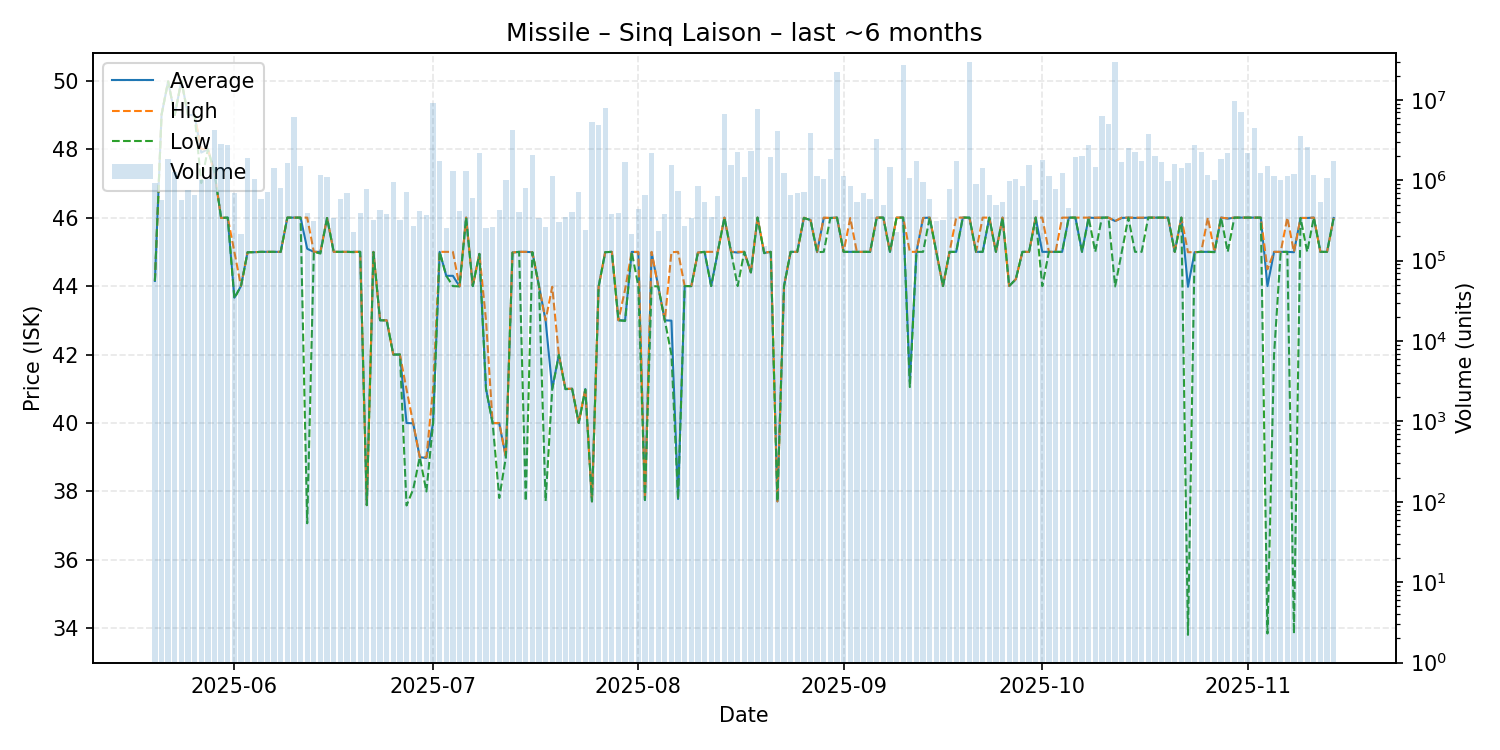

Data behind this chart, as committed beside it:
date, average, highest, lowest, order_count, volume
2025-05-20, 44.15, 44.15, 44.15, 91, 914851
2025-05-21, 49.0, 49.0, 49.0, 107, 562998
2025-05-22, 49.98, 49.98, 49.98, 101, 1816839
2025-05-23, 49.0, 49.0, 49.0, 115, 1266736
2025-05-24, 50.0, 50.0, 50.0, 110, 564521
2025-05-25, 49.0, 49.0, 49.0, 99, 767231
2025-05-26, 48.99, 48.99, 48.99, 103, 657595
2025-05-27, 47.9, 48.0, 47.01, 94, 996061
2025-05-28, 48.0, 48.0, 48.0, 108, 1028711
2025-05-29, 47.32, 47.32, 47.32, 93, 4277336
2025-05-30, 45.99, 45.99, 45.99, 69, 2817409
2025-05-31, 46.0, 46.0, 46.0, 115, 2753551
2025-06-01, 43.66, 45.0, 43.64, 119, 697729
2025-06-02, 44.0, 44.0, 44.0, 70, 214814
2025-06-03, 44.99, 44.99, 44.99, 94, 1889525
2025-06-04, 44.99, 44.99, 44.99, 90, 1050188
2025-06-05, 45.0, 45.0, 45.0, 104, 583133
2025-06-06, 45.0, 45.0, 45.0, 92, 718222
2025-06-07, 45.0, 45.0, 45.0, 110, 1437872
2025-06-08, 45.0, 45.0, 45.0, 114, 793374
2025-06-09, 46.0, 46.0, 46.0, 101, 1657676
2025-06-10, 46.0, 46.0, 46.0, 105, 6051606
2025-06-11, 46.0, 46.0, 46.0, 113, 1516853
2025-06-12, 45.09, 46.0, 37.07, 86, 395325
2025-06-13, 45.0, 45.0, 45.0, 89, 309587
2025-06-14, 45.0, 45.0, 44.95, 118, 1163714
2025-06-15, 45.99, 45.99, 45.99, 113, 1103708
2025-06-16, 45.0, 45.0, 45.0, 81, 338717
2025-06-17, 45.0, 45.0, 45.0, 100, 579226
2025-06-18, 45.0, 45.0, 45.0, 72, 685354
2025-06-19, 45.0, 45.0, 44.99, 65, 225875
2025-06-20, 45.0, 45.0, 45.0, 112, 390935
2025-06-21, 37.6, 37.6, 37.6, 103, 773407
2025-06-22, 45.0, 45.0, 44.99, 124, 324718
2025-06-23, 43.0, 43.0, 43.0, 91, 425306
2025-06-24, 43.0, 43.0, 43.0, 115, 378594
2025-06-25, 42.0, 42.0, 42.0, 118, 948044
2025-06-26, 42.0, 42.0, 42.0, 86, 324532
2025-06-27, 40.0, 40.98, 37.59, 90, 708479
2025-06-28, 39.99, 40.0, 38.06, 106, 273588
2025-06-29, 39.0, 39.0, 39.0, 110, 411221
2025-06-30, 38.98, 39.0, 38.0, 62, 370720
2025-07-01, 39.98, 40.98, 39.98, 84, 9274561
2025-07-02, 45.0, 45.0, 45.0, 83, 1718072
2025-07-03, 44.3, 45.0, 44.3, 103, 254090
2025-07-04, 44.3, 45.0, 44.0, 102, 1322009
2025-07-05, 43.99, 43.99, 43.99, 115, 411677
2025-07-06, 46.0, 46.0, 46.0, 101, 1300736
2025-07-07, 44.0, 44.0, 44.0, 81, 604979
2025-07-08, 44.94, 44.94, 44.94, 89, 2158030
2025-07-09, 41.0, 43.0, 40.99, 80, 251792
2025-07-10, 40.0, 40.0, 40.0, 73, 261206
2025-07-11, 39.99, 40.0, 37.81, 98, 426825
2025-07-12, 39.0, 39.0, 39.0, 112, 1002681
2025-07-13, 44.98, 44.98, 44.98, 100, 4266820
2025-07-14, 45.0, 45.0, 45.0, 68, 398233
2025-07-15, 45.0, 45.0, 37.72, 108, 806763
2025-07-16, 44.99, 44.99, 44.99, 84, 2081300
2025-07-17, 44.0, 44.0, 44.0, 84, 344242
2025-07-18, 42.99, 43.0, 37.72, 66, 259048
... 119 more rows
